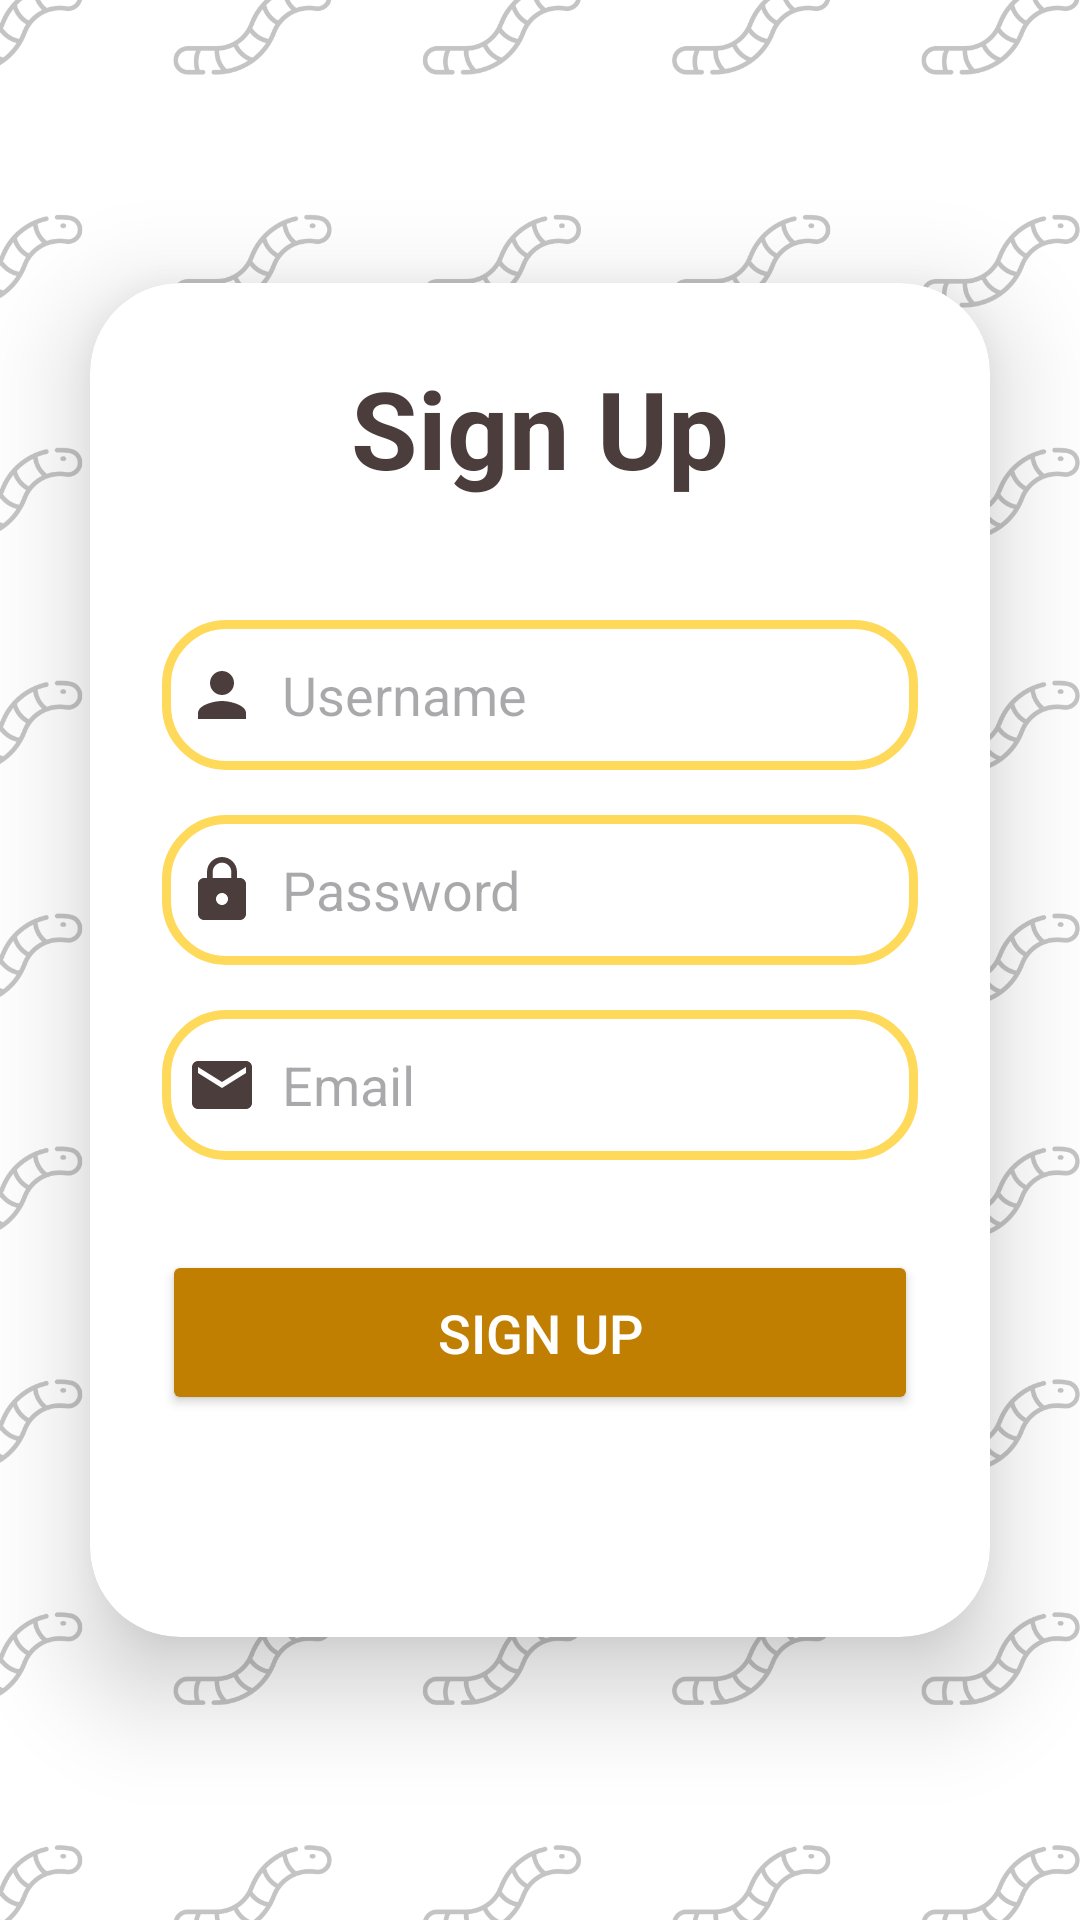

Layout XML and referenced resources for this Android screen:
<!-- AndroidManifest.xml: application theme Theme.ProjectAkhir -->
<!-- res/layout/activity_sign_up.xml -->
<?xml version="1.0" encoding="utf-8"?>
<LinearLayout
    xmlns:android="http://schemas.android.com/apk/res/android"
    xmlns:app="http://schemas.android.com/apk/res-auto"
    xmlns:tools="http://schemas.android.com/tools"
    xmlns:card_view="http://schemas.android.com/apk/res-auto"
    android:layout_width="match_parent"
    android:layout_height="match_parent"
    android:orientation="vertical"
    android:gravity="center"
    android:background="@drawable/bg_login"
    tools:context=".SignUp">

    <androidx.cardview.widget.CardView
        android:layout_width="match_parent"
        android:layout_height="wrap_content"
        android:layout_margin="30dp"
        app:cardCornerRadius="30dp"
        app:cardElevation="20dp"
        android:background="@drawable/custom_edittext">

        <LinearLayout
            android:layout_width="match_parent"
            android:layout_height="wrap_content"
            android:orientation="vertical"
            android:layout_gravity="center_horizontal"
            android:padding="24dp">

            <TextView
                android:layout_width="match_parent"
                android:layout_height="wrap_content"
                android:text="Sign Up"
                android:id="@+id/signUp"
                android:textSize="36sp"
                android:textAlignment="center"
                android:textStyle="bold"
                android:textColor="@color/warna4"/>


            <EditText
                android:layout_width="match_parent"
                android:layout_height="50dp"
                android:id="@+id/userSignup"
                android:background="@drawable/custom_edittext"
                android:drawableLeft="@drawable/baseline_person_24"
                android:drawablePadding="8dp"
                android:hint="Username"
                android:padding="8dp"
                android:textColor="@color/warna5"
                android:textColorHighlight="@color/cardview_dark_background"
                android:layout_marginTop="40dp"/>

            <EditText
                android:layout_width="match_parent"
                android:layout_height="50dp"
                android:id="@+id/passSignup"
                android:background="@drawable/custom_edittext"
                android:drawableLeft="@drawable/baseline_lock_24"
                android:drawablePadding="8dp"
                android:hint="Password"
                android:padding="8dp"
                android:inputType="textPassword"
                android:textColor="@color/warna5"
                android:textColorHighlight="@color/cardview_dark_background"
                android:layout_marginTop="15dp"/>
            <EditText
                android:layout_width="match_parent"
                android:layout_height="50dp"
                android:id="@+id/emailSignup"
                android:background="@drawable/custom_edittext"
                android:drawableLeft="@drawable/baseline_local_post_office_24"
                android:drawablePadding="8dp"
                android:hint="Email"
                android:padding="8dp"
                android:textColor="@color/warna5"
                android:textColorHighlight="@color/cardview_dark_background"
                android:layout_marginTop="15dp"/>

            <Button
                android:layout_width="match_parent"
                android:layout_height="55dp"
                android:id="@+id/signupButton"
                android:text="Sign Up"
                android:textSize="18dp"
                android:textColor="@color/white"
                android:layout_marginTop="30dp"
                android:layout_marginBottom="50dp"
                android:backgroundTint="@color/warna3"
                app:cornerRadius="20dp"/>


        </LinearLayout>

    </androidx.cardview.widget.CardView>

</LinearLayout>
<!-- resources referenced by this layout -->
<resources>
  <color name="warna3">#C07F00</color>
  <color name="warna4">#4C3D3D</color>
  <color name="warna5">#312929</color>
  <color name="white">#FFFFFFFF</color>
  <!-- drawable baseline_local_post_office_24 (drawable) -->
  <vector android:height="24dp" android:tint="#4C3D3D"
      android:viewportHeight="24" android:viewportWidth="24"
      android:width="24dp" xmlns:android="http://schemas.android.com/apk/res/android">
      <path android:fillColor="@android:color/white" android:pathData="M20,4L4,4c-1.1,0 -1.99,0.9 -1.99,2L2,18c0,1.1 0.9,2 2,2h16c1.1,0 2,-0.9 2,-2L22,6c0,-1.1 -0.9,-2 -2,-2zM20,8l-8,5 -8,-5L4,6l8,5 8,-5v2z"/>
  </vector>
  <!-- drawable baseline_lock_24 (drawable) -->
  <vector android:height="24dp" android:tint="#4C3D3D"
      android:viewportHeight="24" android:viewportWidth="24"
      android:width="24dp" xmlns:android="http://schemas.android.com/apk/res/android">
      <path android:fillColor="@android:color/white" android:pathData="M18,8h-1L17,6c0,-2.76 -2.24,-5 -5,-5S7,3.24 7,6v2L6,8c-1.1,0 -2,0.9 -2,2v10c0,1.1 0.9,2 2,2h12c1.1,0 2,-0.9 2,-2L20,10c0,-1.1 -0.9,-2 -2,-2zM12,17c-1.1,0 -2,-0.9 -2,-2s0.9,-2 2,-2 2,0.9 2,2 -0.9,2 -2,2zM15.1,8L8.9,8L8.9,6c0,-1.71 1.39,-3.1 3.1,-3.1 1.71,0 3.1,1.39 3.1,3.1v2z"/>
  </vector>
  <!-- drawable baseline_person_24 (drawable) -->
  <vector android:height="24dp" android:tint="#4C3D3D"
      android:viewportHeight="24" android:viewportWidth="24"
      android:width="24dp" xmlns:android="http://schemas.android.com/apk/res/android">
      <path android:fillColor="@android:color/white" android:pathData="M12,12c2.21,0 4,-1.79 4,-4s-1.79,-4 -4,-4 -4,1.79 -4,4 1.79,4 4,4zM12,14c-2.67,0 -8,1.34 -8,4v2h16v-2c0,-2.66 -5.33,-4 -8,-4z"/>
  </vector>
  <!-- drawable bg_login: png bitmap (drawable, 210101 bytes) -->
  <!-- drawable custom_edittext (drawable) -->
  <?xml version="1.0" encoding="utf-8"?>
  <shape
      xmlns:android="http://schemas.android.com/apk/res/android"
      android:shape="rectangle">
  
      <stroke
          android:width="3dp"
          android:color="@color/warna1"/>
      <corners
          android:radius="20dp"/>
  
  </shape>
  <style name="Theme.ProjectAkhir" parent="Base.Theme.ProjectAkhir" />
  <color name="warna1">#FFD95A</color>
  <style name="Base.Theme.ProjectAkhir" parent="Theme.Material3.DayNight.NoActionBar">
          
          
          <item name="colorOnPrimary">@color/warna1</item>
      </style>
</resources>
